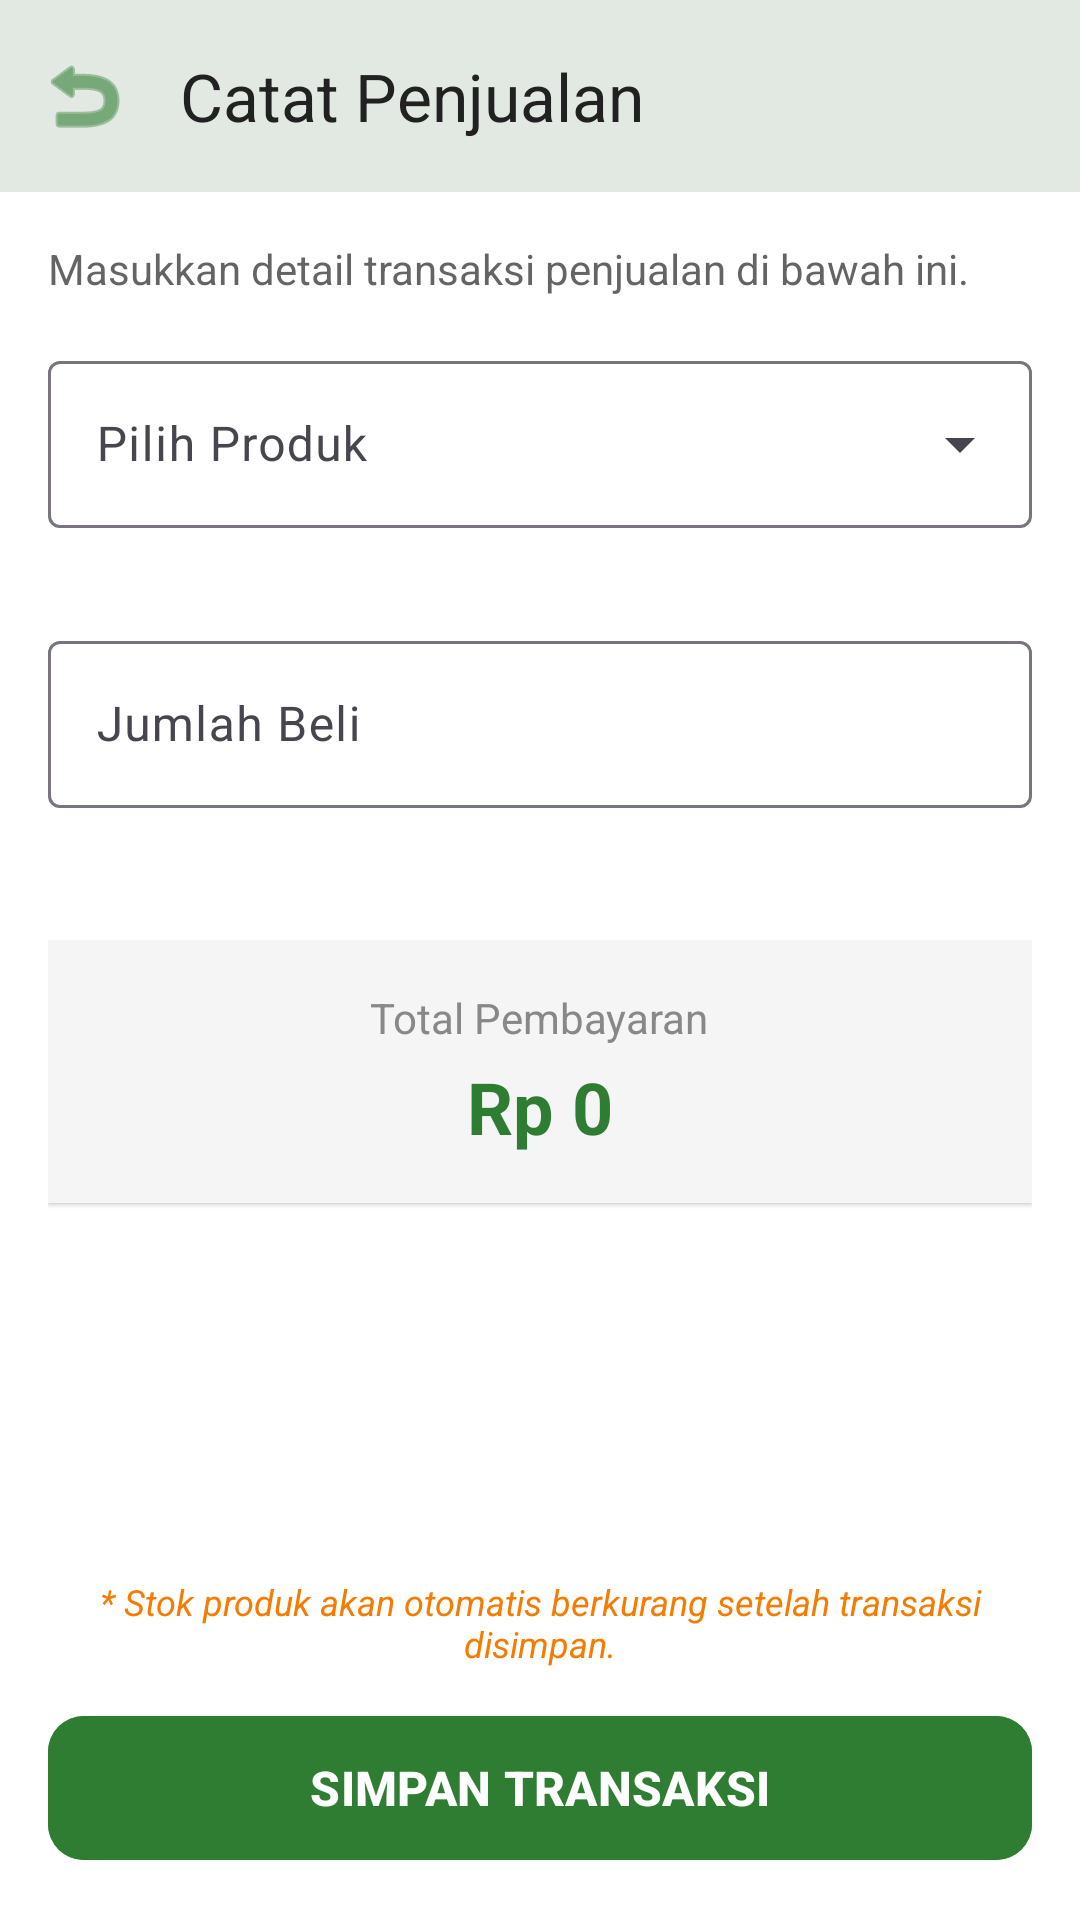

Write the Android layout XML for this screen, with the resource values it uses.
<!-- AndroidManifest.xml: application theme Theme.Warungin -->
<!-- res/layout/activity_tambah_penjualan.xml -->
<?xml version="1.0" encoding="utf-8"?>
<androidx.constraintlayout.widget.ConstraintLayout xmlns:android="http://schemas.android.com/apk/res/android"
    xmlns:app="http://schemas.android.com/apk/res-auto"
    xmlns:tools="http://schemas.android.com/tools"
    android:layout_width="match_parent"
    android:layout_height="match_parent"
    android:background="?android:attr/windowBackground"
    tools:context=".TambahPenjualanActivity">

    
    <com.google.android.material.appbar.MaterialToolbar
        android:id="@+id/toolbar"
        android:layout_width="match_parent"
        android:layout_height="?attr/actionBarSize"
        android:background="?attr/colorSurface"
        android:elevation="4dp"
        app:navigationIcon="@android:drawable/ic_menu_revert"
        app:navigationIconTint="?attr/colorPrimary"
        app:title="Catat Penjualan"
        app:titleTextColor="?attr/colorOnSurface"
        app:layout_constraintTop_toTopOf="parent" />

    
    <LinearLayout
        android:layout_width="match_parent"
        android:layout_height="0dp"
        android:orientation="vertical"
        android:padding="16dp"
        app:layout_constraintBottom_toTopOf="@id/layout_footer"
        app:layout_constraintTop_toBottomOf="@id/toolbar">

        
        <TextView
            android:layout_width="match_parent"
            android:layout_height="wrap_content"
            android:layout_marginBottom="16dp"
            android:text="Masukkan detail transaksi penjualan di bawah ini."
            android:textColor="?attr/colorOnSurface"
            android:alpha="0.7"
            android:textSize="14sp" />

        
        <com.google.android.material.textfield.TextInputLayout
            android:id="@+id/til_pilih_produk"
            style="@style/Widget.Material3.TextInputLayout.OutlinedBox.ExposedDropdownMenu"
            android:layout_width="match_parent"
            android:layout_height="wrap_content"
            android:layout_marginBottom="12dp"
            android:hint="Pilih Produk"
            app:errorEnabled="true">

            <AutoCompleteTextView
                android:id="@+id/act_pilih_produk"
                android:layout_width="match_parent"
                android:layout_height="wrap_content"
                android:inputType="none"
                tools:ignore="LabelFor" />
        </com.google.android.material.textfield.TextInputLayout>

        
        <com.google.android.material.card.MaterialCardView
            android:id="@+id/card_detail_terpilih"
            android:layout_width="match_parent"
            android:layout_height="wrap_content"
            android:layout_marginBottom="16dp"
            android:visibility="gone"
            app:cardCornerRadius="12dp"
            app:cardElevation="1dp"
            app:strokeColor="@color/light_gray"
            app:strokeWidth="1dp">

            <LinearLayout
                android:layout_width="match_parent"
                android:layout_height="wrap_content"
                android:orientation="vertical"
                android:padding="12dp">

                <TextView
                    android:id="@+id/tv_info_harga"
                    android:layout_width="match_parent"
                    android:layout_height="wrap_content"
                    android:text="Harga Satuan: Rp -"
                    android:textColor="?attr/colorOnSurface"
                    android:textSize="14sp" />

                <TextView
                    android:id="@+id/tv_info_stok"
                    android:layout_width="match_parent"
                    android:layout_height="wrap_content"
                    android:layout_marginTop="4dp"
                    android:text="Stok Tersedia: -"
                    android:textColor="?attr/colorOnSurface"
                    android:textSize="14sp" />
            </LinearLayout>
        </com.google.android.material.card.MaterialCardView>

        
        <com.google.android.material.textfield.TextInputLayout
            android:id="@+id/til_jumlah"
            style="@style/Widget.Material3.TextInputLayout.OutlinedBox"
            android:layout_width="match_parent"
            android:layout_height="wrap_content"
            android:layout_marginBottom="24dp"
            android:hint="Jumlah Beli"
            app:errorEnabled="true">

            <com.google.android.material.textfield.TextInputEditText
                android:id="@+id/et_jumlah"
                android:layout_width="match_parent"
                android:layout_height="wrap_content"
                android:inputType="number" />
        </com.google.android.material.textfield.TextInputLayout>

        
        <LinearLayout
            android:layout_width="match_parent"
            android:layout_height="wrap_content"
            android:orientation="vertical"
            android:gravity="center"
            android:padding="16dp"
            android:background="?attr/colorSurface"
            android:backgroundTint="@color/surface_light"
            android:elevation="1dp">

            <TextView
                android:layout_width="wrap_content"
                android:layout_height="wrap_content"
                android:text="Total Pembayaran"
                android:textColor="@color/gray"
                android:textSize="14sp" />

            <TextView
                android:id="@+id/tv_total_harga"
                android:layout_width="wrap_content"
                android:layout_height="wrap_content"
                android:layout_marginTop="4dp"
                android:text="Rp 0"
                android:textColor="?attr/colorPrimary"
                android:textSize="24sp"
                android:textStyle="bold" />
        </LinearLayout>

    </LinearLayout>

    
    <LinearLayout
        android:id="@+id/layout_footer"
        android:layout_width="match_parent"
        android:layout_height="wrap_content"
        android:orientation="vertical"
        android:padding="16dp"
        app:layout_constraintBottom_toBottomOf="parent">

        <TextView
            android:layout_width="match_parent"
            android:layout_height="wrap_content"
            android:gravity="center"
            android:layout_marginBottom="12dp"
            android:text="* Stok produk akan otomatis berkurang setelah transaksi disimpan."
            android:textColor="@color/warning_orange"
            android:textSize="12sp"
            android:textStyle="italic" />

        <com.google.android.material.button.MaterialButton
            android:id="@+id/btn_simpan_penjualan"
            style="@style/Widget.Material3.Button"
            android:layout_width="match_parent"
            android:layout_height="56dp"
            android:backgroundTint="?attr/colorPrimary"
            android:text="SIMPAN TRANSAKSI"
            android:textColor="?attr/colorOnPrimary"
            android:textSize="16sp"
            android:textStyle="bold"
            app:cornerRadius="12dp" />
    </LinearLayout>

</androidx.constraintlayout.widget.ConstraintLayout>
<!-- resources referenced by this layout -->
<resources>
  <color name="gray">#888888</color>
  <color name="light_gray">#E0E0E0</color>
  <color name="surface_light">#F5F5F5</color>
  <color name="warning_orange">#F57C00</color>
  <style name="Theme.Warungin" parent="Base.Theme.Warungin" />
  <style name="Base.Theme.Warungin" parent="Theme.Material3.DayNight.NoActionBar">
          
          <item name="colorPrimary">@color/primary_green</item>
          <item name="colorOnPrimary">@color/white</item>
          <item name="android:windowBackground">@color/bg_light</item>
          <item name="colorSurface">@color/surface_light</item>
          <item name="colorOnSurface">@color/text_light</item>
          <item name="colorSecondary">@color/warning_orange</item>
          <item name="colorOnSecondary">@color/white</item>
          
          
          <item name="android:statusBarColor">?attr/colorPrimary</item>
          <item name="android:windowLightStatusBar" tools:targetApi="m">false</item>
      </style>
  <color name="primary_green">#2E7D32</color>
  <color name="white">#FFFFFF</color>
  <color name="bg_light">#FFFFFF</color>
  <color name="text_light">#212121</color>
</resources>
